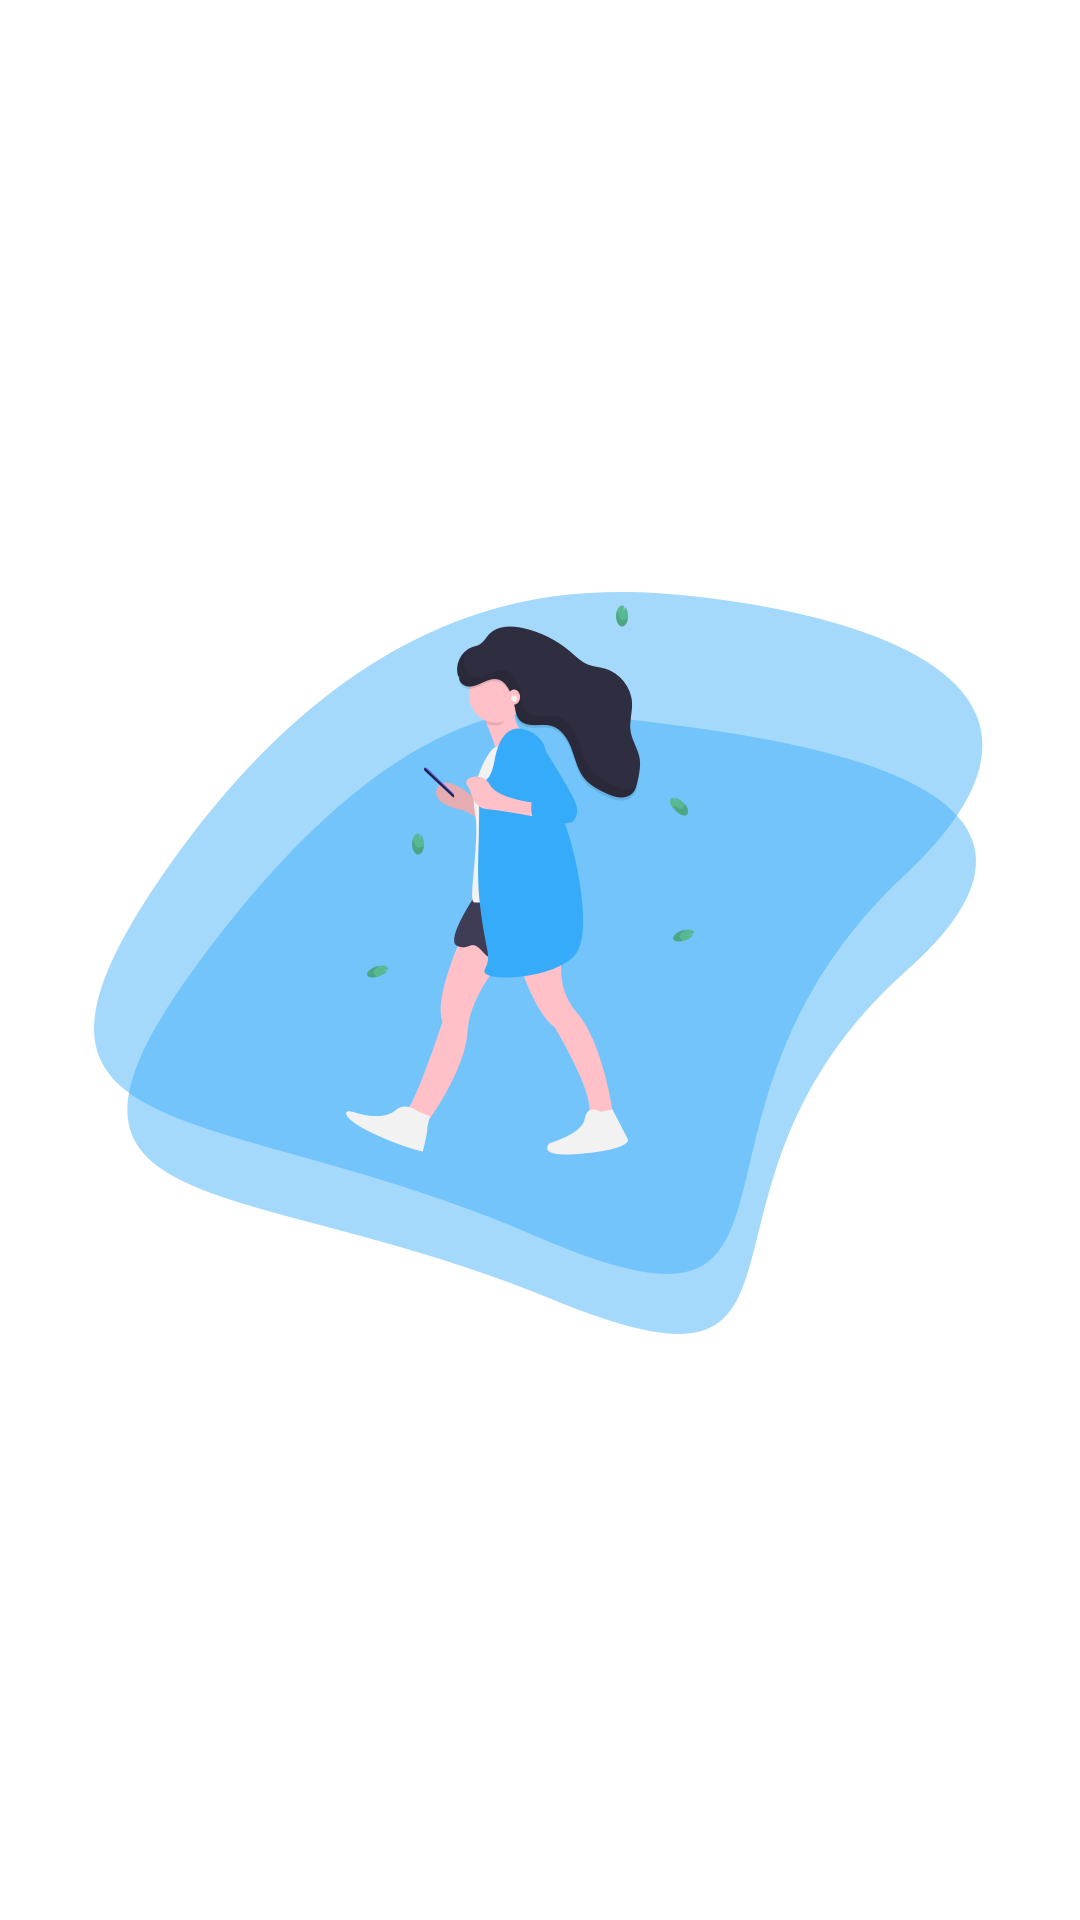

The Android layout XML behind this screen, and the referenced resources:
<!-- AndroidManifest.xml: fallback theme Theme.MaterialComponents.DayNight.NoActionBar -->
<!-- res/layout/fragment_one_splash.xml -->
<layout xmlns:android="http://schemas.android.com/apk/res/android"
    xmlns:tools="http://schemas.android.com/tools"
    xmlns:app="http://schemas.android.com/apk/res-auto"
    xmlns:auto="http://schemas.android.com/apk/res-auto">
    <data>
        <variable
            name="one"
            type="itest.kz.viewmodel.OneSplashViewModel" />
    </data>
    <RelativeLayout
        android:gravity="center"
        android:layout_width="match_parent"
        android:layout_height="match_parent">

        <ImageView
            android:id="@+id/image"
            android:layout_marginTop="68dp"
            android:layout_centerHorizontal="true"
            android:layout_width="297dp"
            android:layout_height="248dp"
            android:src="@drawable/one"
            />

        <TextView
            android:id="@+id/textSplash"
            android:layout_width="match_parent"
            android:layout_height="wrap_content"
            android:layout_below="@+id/image"
            android:textColor="@color/colorBlack"
            android:textSize="20sp"
            android:textAlignment="center"
            android:layout_marginTop="38dp"
            android:layout_marginStart="22dp"
            android:layout_marginEnd="22dp"
            android:fontFamily="@font/my_open_sans_regular"
            android:text="@{one.text}"
            />

    </RelativeLayout>
</layout>
<!-- resources referenced by this layout -->
<resources>
  <color name="colorBlack">#FF000000</color>
  <!-- drawable one: png bitmap (drawable, 77152 bytes) -->
</resources>
